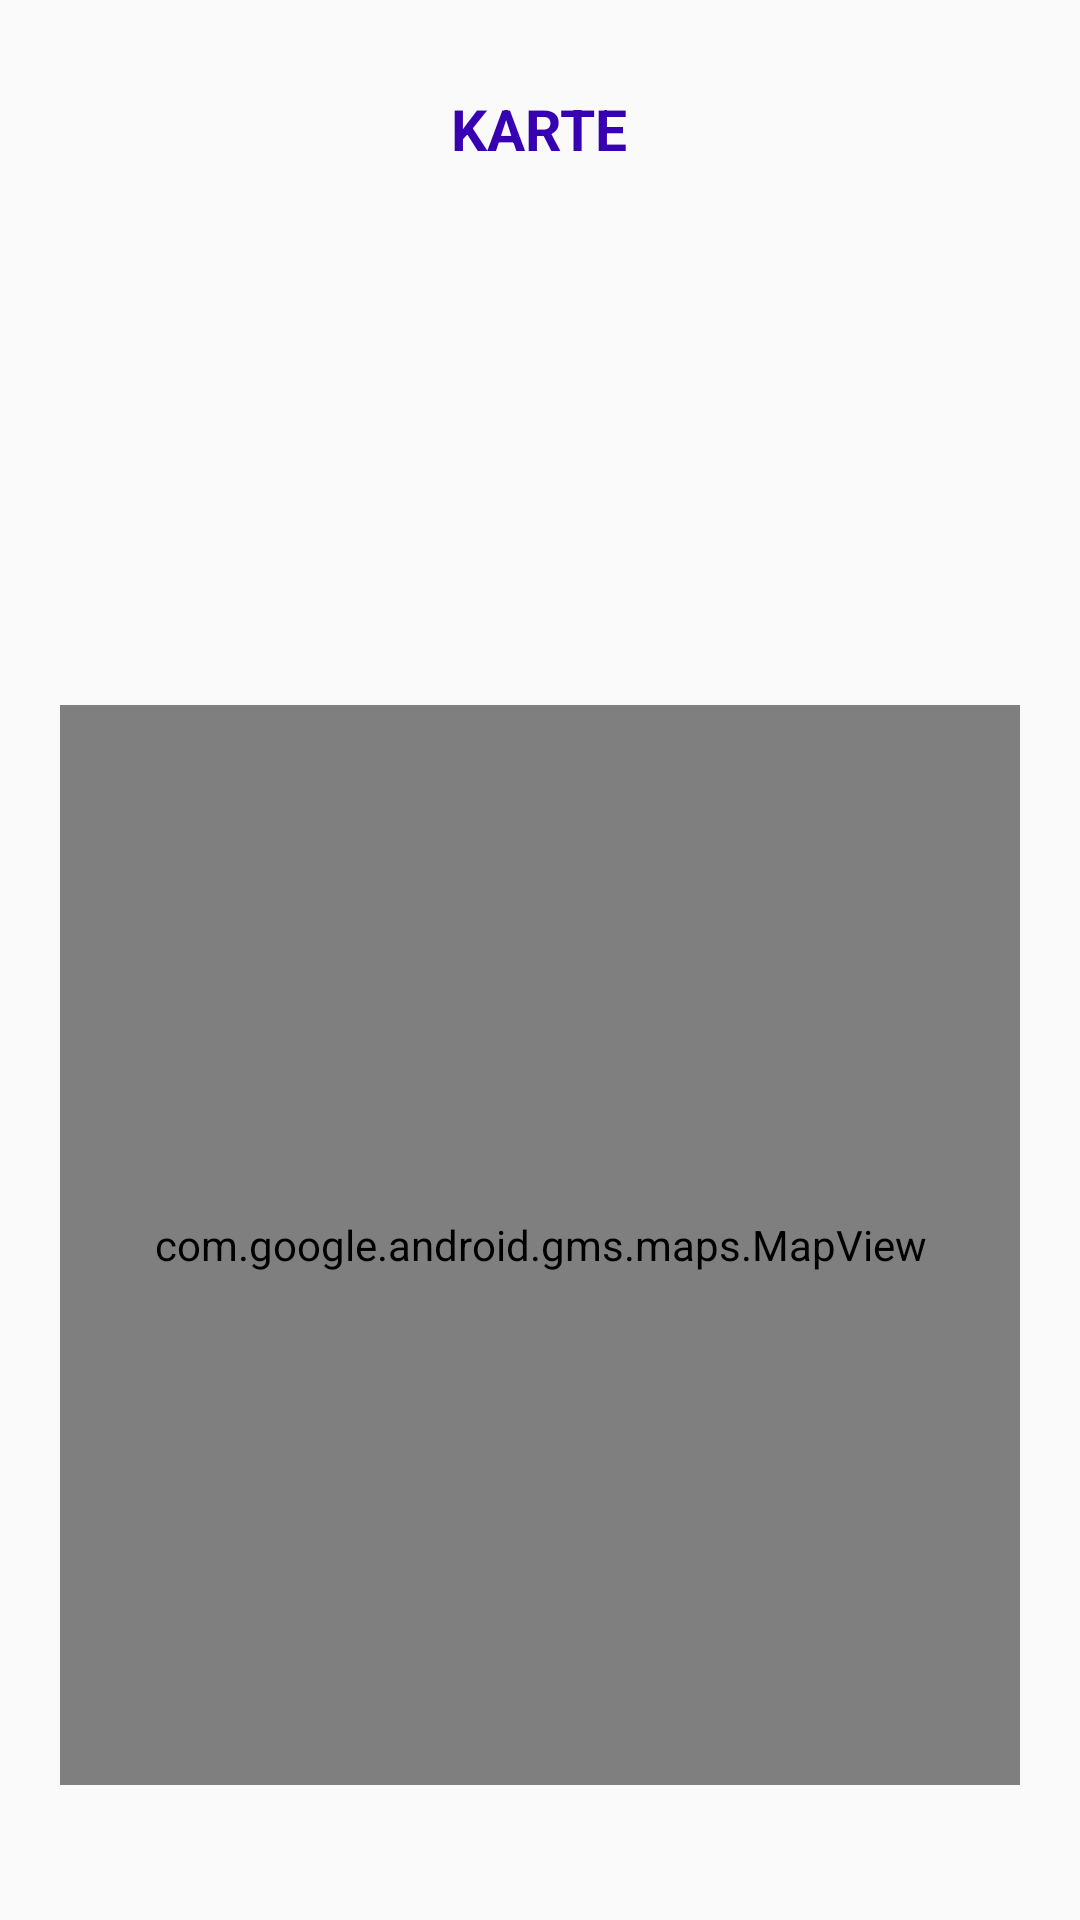

Here is an Android app screen rendered from its layout file. Give the layout XML and the strings, colors and styles it references.
<!-- AndroidManifest.xml: application theme AppTheme -->
<!-- res/layout/activity_map.xml -->
<?xml version="1.0" encoding="utf-8"?>
<RelativeLayout xmlns:android="http://schemas.android.com/apk/res/android"
    android:layout_width="match_parent"
    android:layout_height="match_parent">

    <TextView
        android:layout_width="wrap_content"
        android:layout_height="wrap_content"
        android:text="@string/text_map"
        android:layout_alignParentTop="true"
        android:layout_centerHorizontal="true"
        android:layout_marginTop="30dp"
        android:textSize="19dp"
        android:textColor="@color/colorPrimaryDark"
        android:textStyle="bold"/>

    <com.google.android.gms.maps.MapView
        android:id="@+id/mapView2"
        android:layout_width="320dp"
        android:layout_height="360dp"
        android:layout_alignParentBottom="true"
        android:layout_centerHorizontal="true"
        android:layout_marginBottom="45dp" />

</RelativeLayout>
<!-- resources referenced by this layout -->
<resources>
  <string name="text_map">KARTE</string>
  <style name="AppTheme" parent="Theme.AppCompat.Light.DarkActionBar">
          
          <item name="colorPrimary">#ffc107</item>
          <item name="colorPrimaryDark">#ffa000</item>
          <item name="colorAccent">#283593</item>
      </style>
  <!-- not gathered from this repository: default colours our renderer supplied (Android Studio template values) -->
  <color name="colorPrimaryDark">#FF3700B3</color>
</resources>
